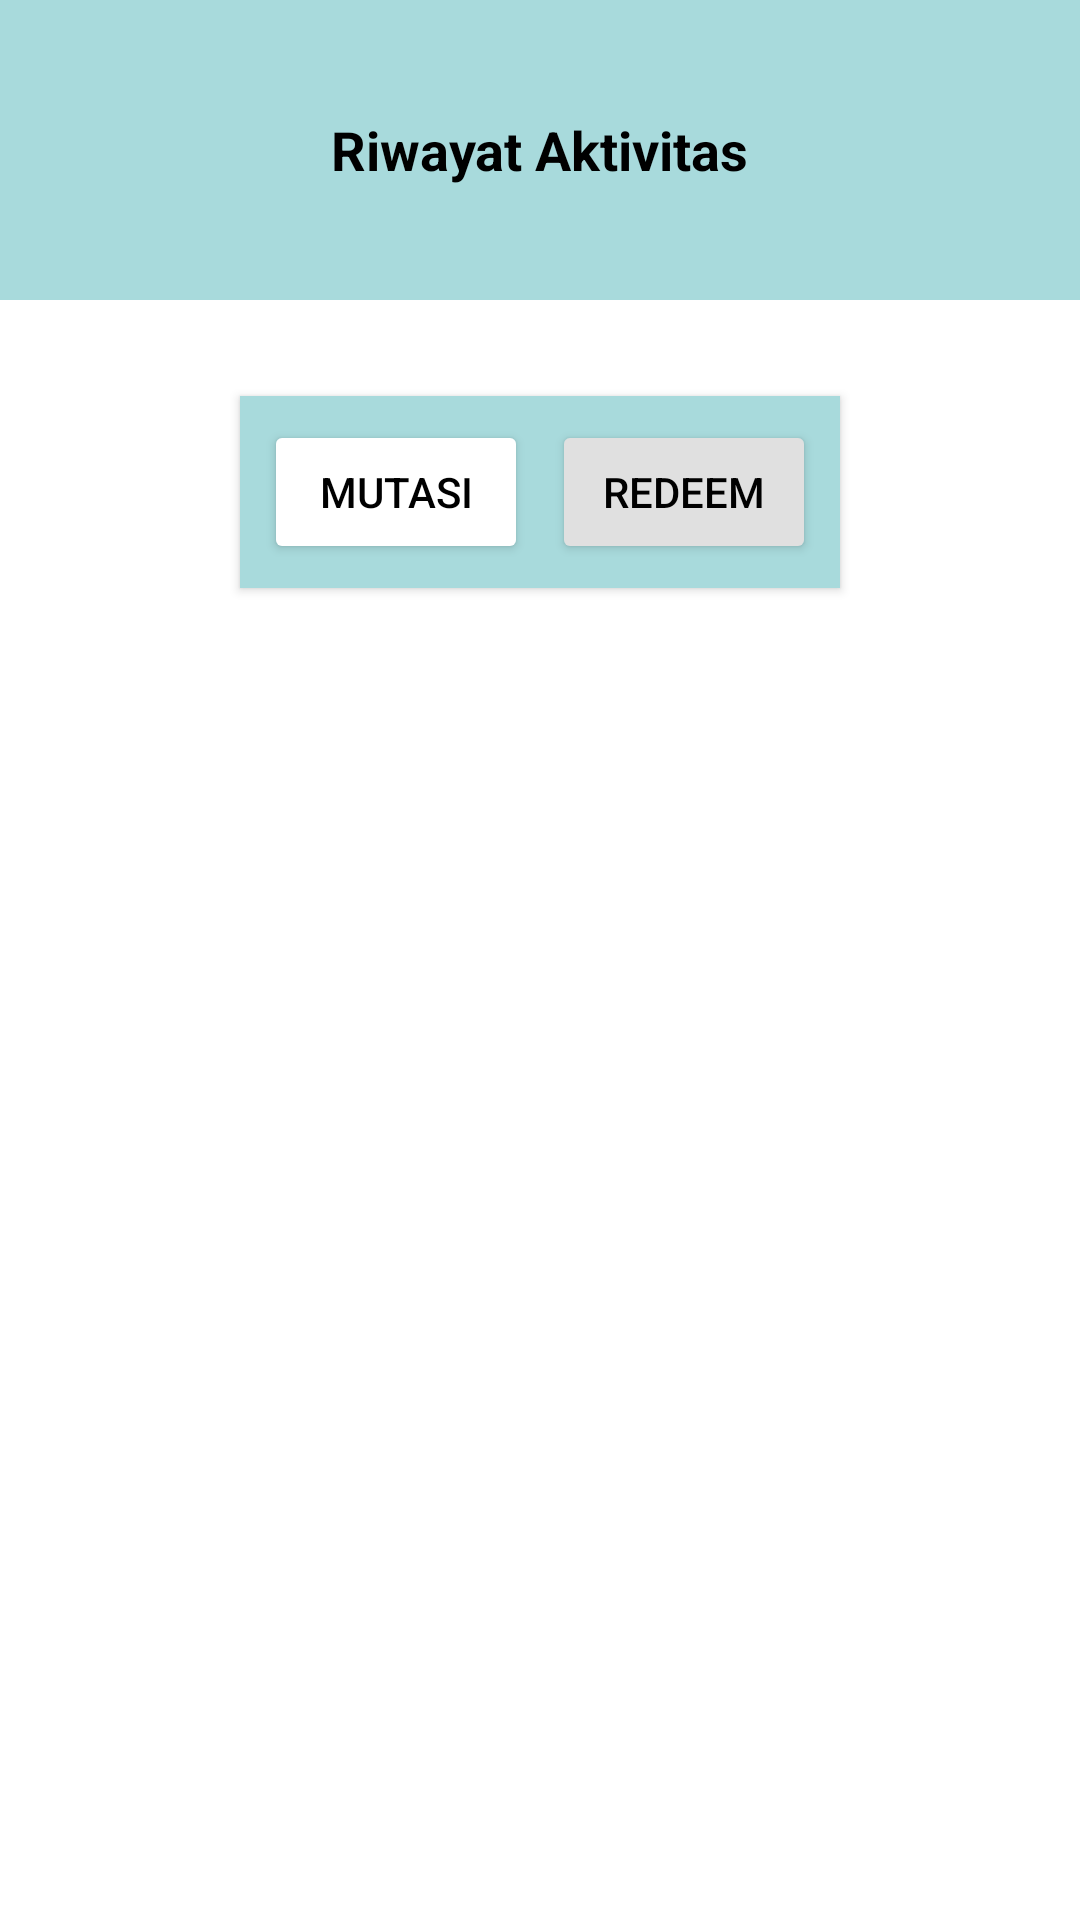

Layout XML and referenced resources for this Android screen:
<!-- AndroidManifest.xml: application theme Theme.E_cuan1 -->
<!-- res/layout/mutasi_activity.xml -->
<?xml version="1.0" encoding="utf-8"?>
<RelativeLayout xmlns:android="http://schemas.android.com/apk/res/android"
    android:layout_width="match_parent"
    android:layout_height="match_parent"
    android:background="#FFFFFF">

    
    <LinearLayout
        android:id="@+id/header"
        android:layout_width="match_parent"
        android:layout_height="100dp"
        android:background="#A8DADC"
        android:gravity="center"
        android:orientation="horizontal">

        <TextView
            android:layout_width="wrap_content"
            android:layout_height="wrap_content"
            android:text="Riwayat Aktivitas"
            android:textSize="18sp"
            android:textStyle="bold"
            android:textColor="#000000" />
    </LinearLayout>

    
    <LinearLayout
        android:id="@+id/tabs"
        android:layout_width="wrap_content"
        android:layout_height="wrap_content"
        android:orientation="horizontal"
        android:layout_below="@id/header"
        android:layout_centerHorizontal="true"
        android:layout_marginTop="32dp"
        android:background="#A8DADC"
        android:padding="8dp"
        android:clipToOutline="true"
        android:elevation="2dp">

        <Button
            android:id="@+id/mutasi_button"
            android:layout_width="wrap_content"
            android:layout_height="wrap_content"
            android:backgroundTint="#FFFFFF"
            android:text="Mutasi"
            android:textColor="#000000"
            android:layout_marginEnd="8dp" />

        <Button
            android:id = "@+id/redeem_button"
            android:layout_width="wrap_content"
            android:layout_height="wrap_content"
            android:backgroundTint="#E0E0E0"
            android:text="Redeem"
            android:textColor="#000000" />
    </LinearLayout>

</RelativeLayout>
<!-- resources referenced by this layout -->
<resources>
  <style name="Theme.E_cuan1" parent="Base.Theme.E_cuan1" />
  <style name="Base.Theme.E_cuan1" parent="Theme.Material3.DayNight.NoActionBar">
          
          
      </style>
</resources>
